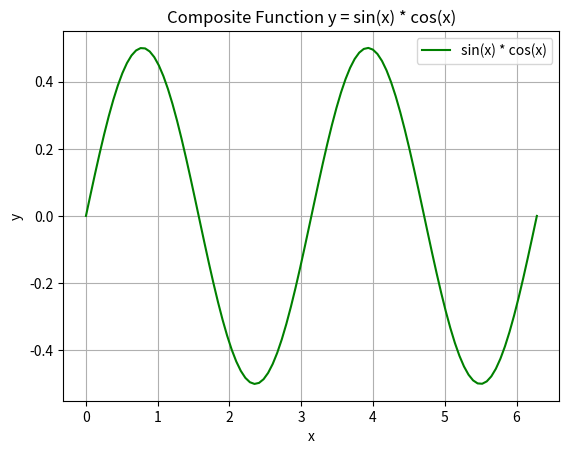

Write the Python code that produced this figure.
import numpy as np
import matplotlib.pyplot as plt
# 创建x轴数据
x = np.linspace(0, 2 * np.pi, 100)

# 计算复合函数值
y = np.sin(x) * np.cos(x)

# 绘制图像
plt.plot(x, y, label='sin(x) * cos(x)', color='green')

# 添加标题和轴标签
plt.title('Composite Function y = sin(x) * cos(x)')
plt.xlabel('x')
plt.ylabel('y')

# 显示网格线和图例
plt.grid(True)
plt.legend()

# 显示图像
plt.show()
